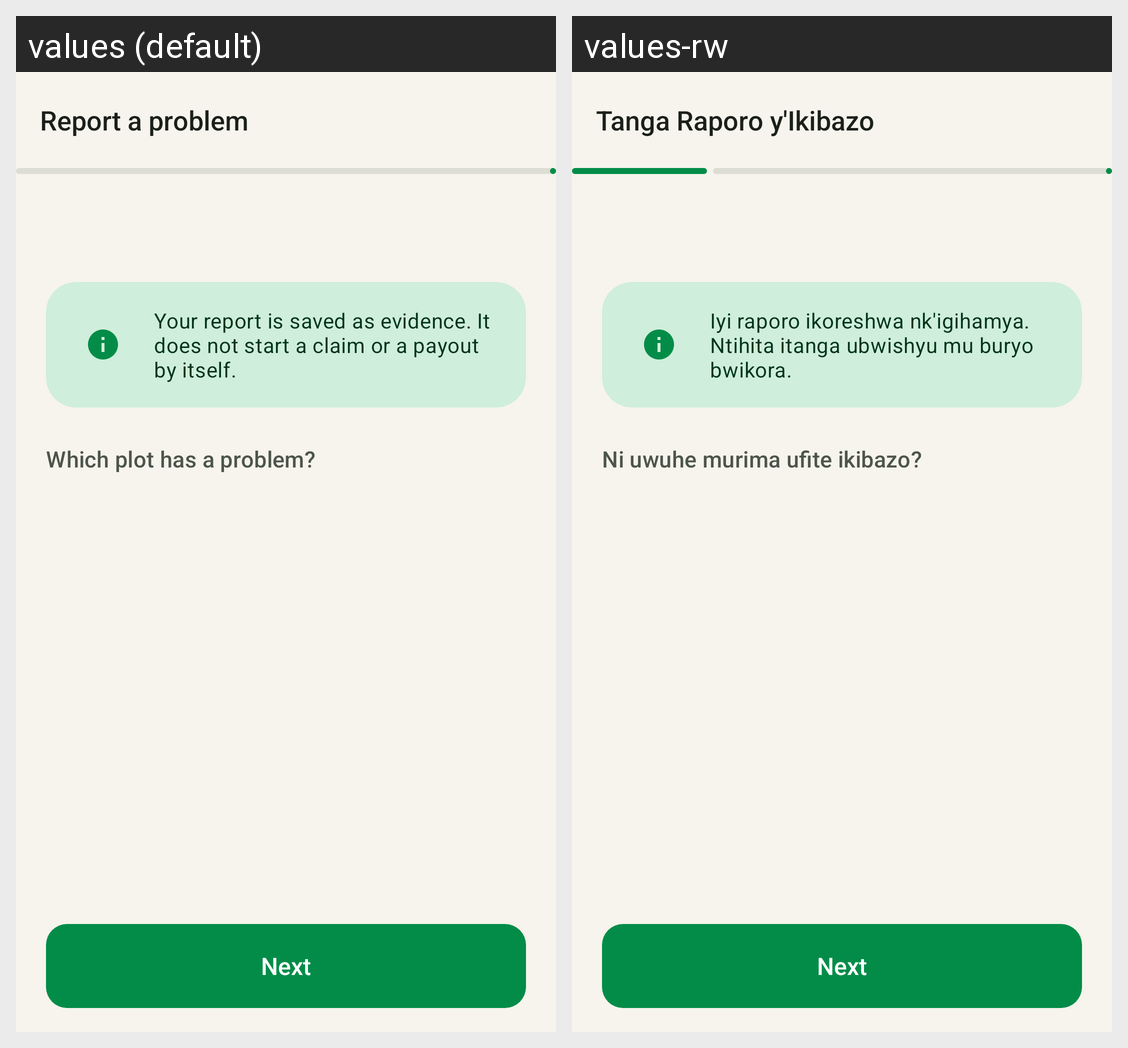

The same Android screen rendered under two of its app's locales, left to right. List the strings drawn on it with the default value and each locale's translation.
Android screen res/layout/activity_report_problem.xml rendered under 2 locales, left to right: values (default), values-rw. Device: Nexus 5 (rendered at 1080×1920; each locale shown at half size, 540×960, under a caption strip naming it); theme Theme.Rinda.
Strings drawn on this screen, with the default value and each locale's value (text and hints the layout hard-codes, and strings that could not be matched under every locale, appear in the picture but are not listed):

report_problem_title
  values: Report a problem
  values-rw: Tanga Raporo y'Ikibazo

report_disclaimer
  values: Your report is saved as evidence. It does not start a claim or a payout by itself.
  values-rw: Iyi raporo ikoreshwa nk'igihamya. Ntihita itanga ubwishyu mu buryo bwikora.

report_choose_plot_title
  values: Which plot has a problem?
  values-rw: Ni uwuhe murima ufite ikibazo?

btn_next
  values: Next
  values-rw: Next  [not translated; the default value is used]
